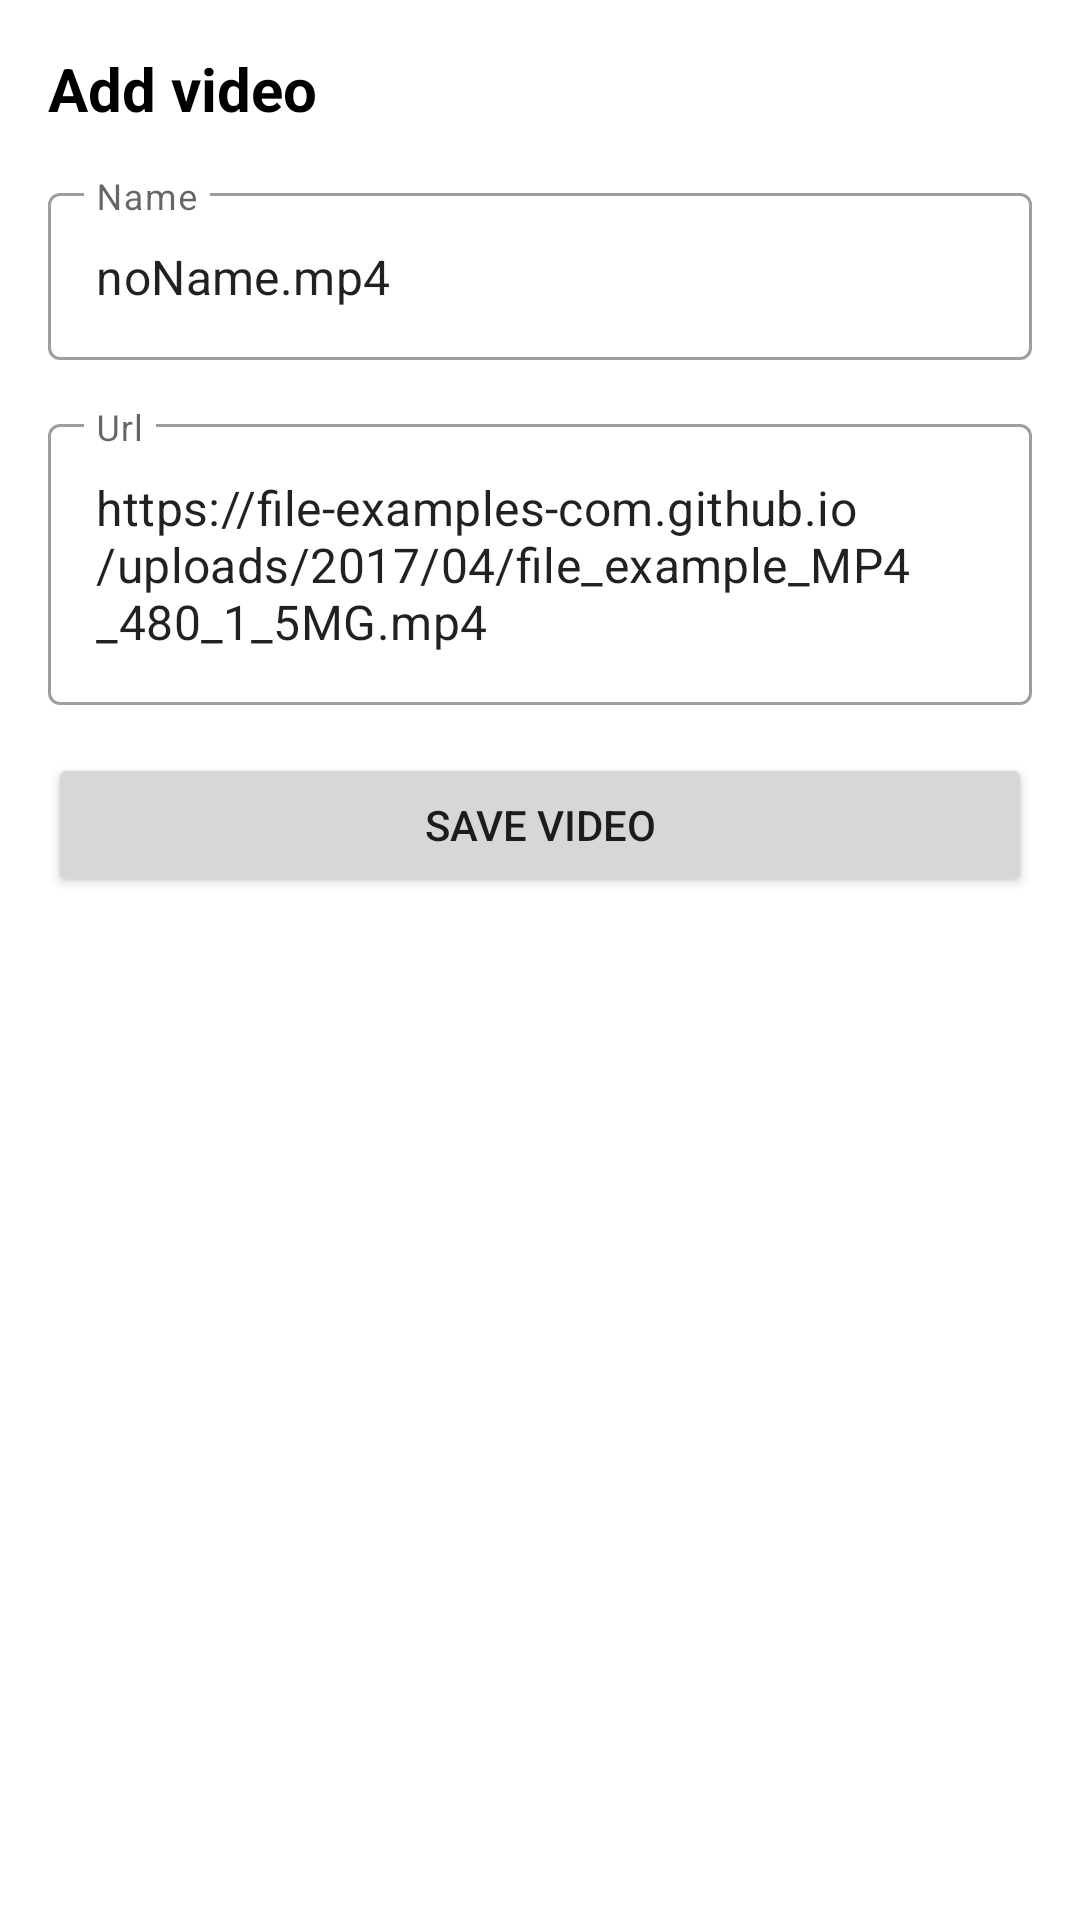

Produce the Android XML layout that renders to this screen, including the resource entries it uses.
<!-- AndroidManifest.xml: application theme Theme.ScopedStorageX -->
<!-- res/layout/dialog_add_video.xml -->
<?xml version="1.0" encoding="utf-8"?>
<androidx.constraintlayout.widget.ConstraintLayout xmlns:android="http://schemas.android.com/apk/res/android"
    xmlns:app="http://schemas.android.com/apk/res-auto"
    android:layout_width="match_parent"
    android:layout_height="wrap_content"
    android:padding="16dp">

    <TextView
        android:id="@+id/titleTextView"
        android:layout_width="0dp"
        android:layout_height="wrap_content"
        android:text="Add video"
        android:textColor="@color/black"
        android:textSize="20sp"
        android:textStyle="bold"
        app:layout_constraintEnd_toEndOf="parent"
        app:layout_constraintStart_toStartOf="parent"
        app:layout_constraintTop_toTopOf="parent" />

    <com.google.android.material.textfield.TextInputLayout
        android:id="@+id/etVideoName"
        style="@style/Widget.MaterialComponents.TextInputLayout.OutlinedBox"
        android:layout_width="0dp"
        android:layout_height="wrap_content"
        android:layout_marginVertical="16dp"
        android:hint="Name"
        app:layout_constraintEnd_toEndOf="parent"
        app:layout_constraintStart_toStartOf="parent"
        app:layout_constraintTop_toBottomOf="@id/titleTextView">

        <com.google.android.material.textfield.TextInputEditText
            android:layout_width="match_parent"
            android:text="noName.mp4"
            android:layout_height="wrap_content" />

    </com.google.android.material.textfield.TextInputLayout>

    <com.google.android.material.textfield.TextInputLayout
        android:id="@+id/etVideoUrl"
        style="@style/Widget.MaterialComponents.TextInputLayout.OutlinedBox"
        android:layout_width="0dp"
        android:layout_height="wrap_content"
        android:layout_marginVertical="16dp"
        android:hint="Url"
        app:layout_constraintEnd_toEndOf="parent"
        app:layout_constraintStart_toStartOf="parent"
        app:layout_constraintTop_toBottomOf="@id/etVideoName">

        <com.google.android.material.textfield.TextInputEditText
            android:layout_width="match_parent"
            android:text="https://file-examples-com.github.io/uploads/2017/04/file_example_MP4_480_1_5MG.mp4"
            android:layout_height="wrap_content" />

    </com.google.android.material.textfield.TextInputLayout>

    <Button
        android:id="@+id/btnSaveVideo"
        android:layout_width="0dp"
        android:layout_height="wrap_content"
        android:layout_marginVertical="16dp"
        android:text="Save video"
        app:layout_constraintEnd_toEndOf="parent"
        app:layout_constraintStart_toStartOf="parent"
        app:layout_constraintTop_toBottomOf="@id/etVideoUrl" />

    <androidx.constraintlayout.widget.Group
        android:id="@+id/contentGroup"
        android:layout_width="wrap_content"
        android:layout_height="wrap_content"
        app:constraint_referenced_ids="etVideoUrl,btnSaveVideo,etVideoName" />

    <ProgressBar
        android:id="@+id/progressBar"
        android:layout_width="wrap_content"
        android:layout_height="wrap_content"
        android:visibility="gone"
        android:indeterminateTint="@color/purple_500"
        app:layout_constraintBottom_toBottomOf="parent"
        app:layout_constraintEnd_toEndOf="parent"
        app:layout_constraintStart_toStartOf="parent"
        app:layout_constraintTop_toBottomOf="@id/titleTextView" />

</androidx.constraintlayout.widget.ConstraintLayout>
<!-- resources referenced by this layout -->
<resources>
  <style name="Theme.ScopedStorageX" parent="Theme.MaterialComponents.DayNight.DarkActionBar">
          
          <item name="colorPrimary">@color/purple_500</item>
          <item name="colorPrimaryVariant">@color/purple_700</item>
          <item name="colorOnPrimary">@color/white</item>
          
          <item name="colorSecondary">@color/teal_200</item>
          <item name="colorSecondaryVariant">@color/teal_700</item>
          <item name="colorOnSecondary">@color/black</item>
          
          <item name="android:statusBarColor" tools:targetApi="l">?attr/colorPrimaryVariant</item>
          
      </style>
  <!-- not gathered from this repository: default colours our renderer supplied (Android Studio template values) -->
  <color name="purple_500">#FF6200EE</color>
  <color name="purple_700">#FF3700B3</color>
  <color name="teal_200">#FF03DAC5</color>
  <color name="teal_700">#FF018786</color>
  <color name="black">#FF000000</color>
  <color name="white">#FFFFFFFF</color>
</resources>
